Run: headless pygame with SDL's dummy video driver; simulated clock (each Clock.tick advances the game by its frame time, no real sleeping); random seed 0; keys injected as events and as key.get_pressed() state; no mouse input.
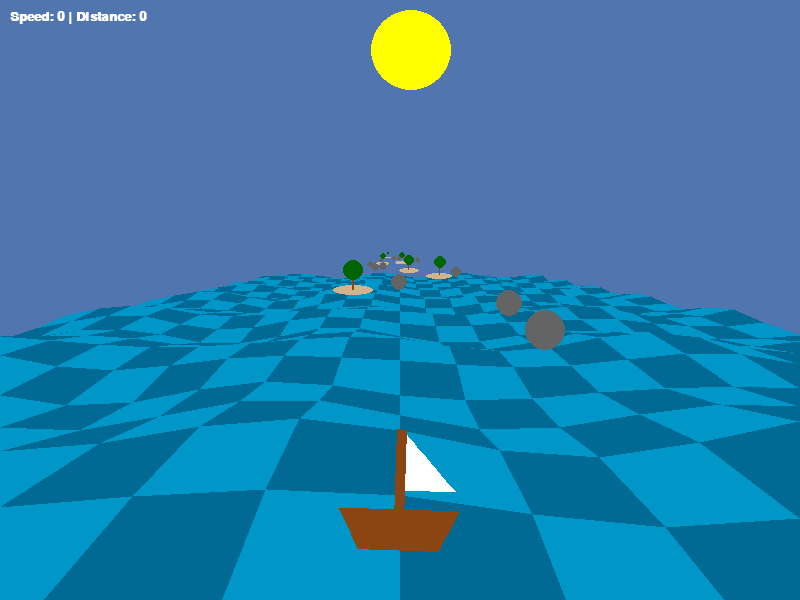
Frame 1 of 4 · flips 1–60 · no input
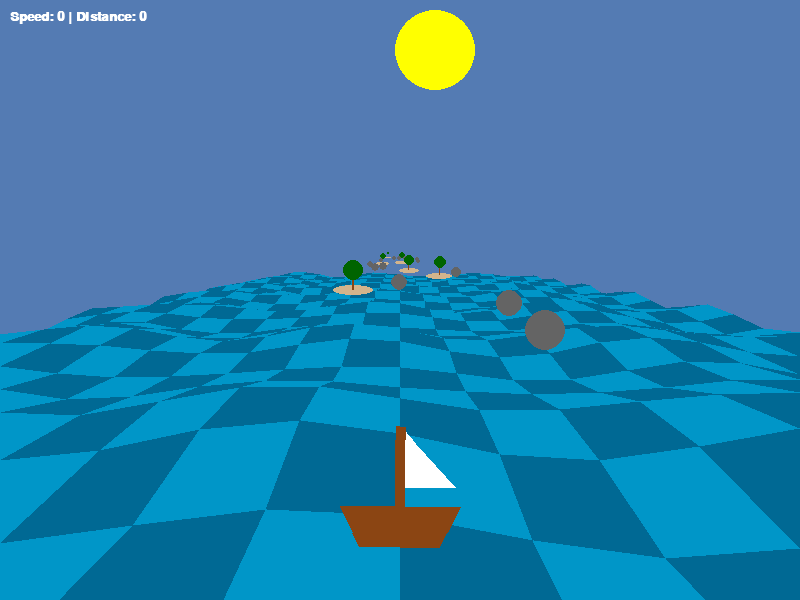
Frame 2 of 4 · flips 61–180 · tapped SPACE, RETURN · held RIGHT (→), D
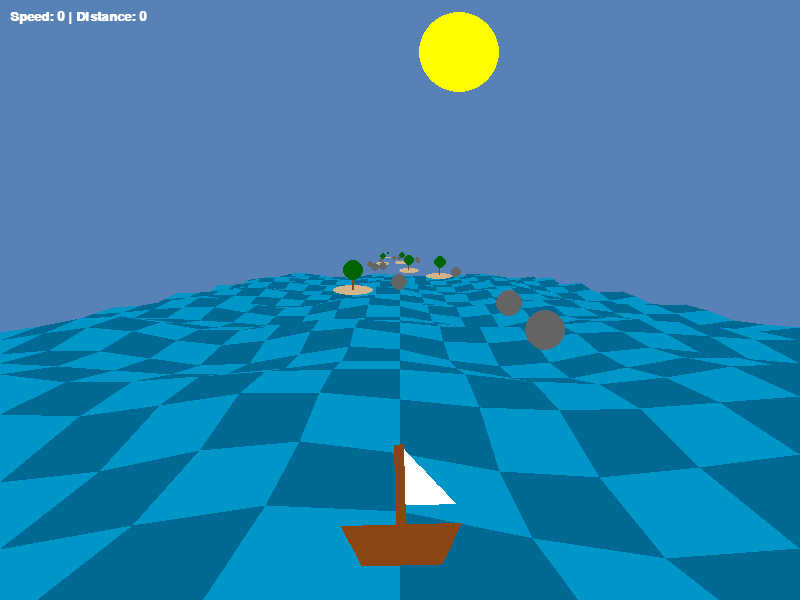
Frame 3 of 4 · flips 181–300 · held DOWN (↓), S
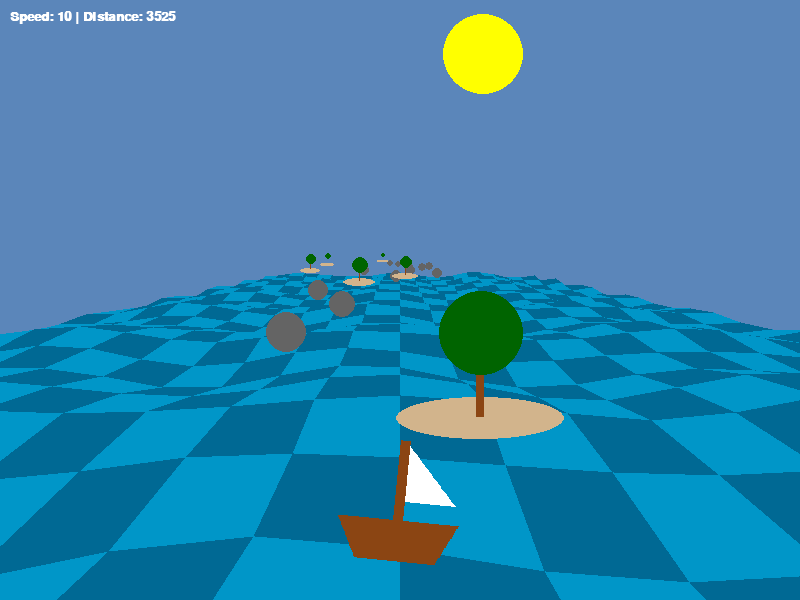
Frame 4 of 4 · flips 301–420 · held LEFT (←), A, UP (↑), W

The pygame program that drew these frames:

import pygame
import math
import random

# Initialize Pygame
pygame.init()

# ---------------- CONFIG ----------------
WIDTH, HEIGHT = 800, 600
FPS = 60

# 3D Config
FOV = 400
CAMERA_HEIGHT = 200
HORIZON_Y = HEIGHT // 2 - 50

# Water Config
GRID_SIZE = 100        # Distance between grid points
GRID_COLS = 20         # Number of columns (WIDTH / GRID_SIZE + buffer)
GRID_ROWS = 40         # Number of rows (depth)
WAVE_HEIGHT = 30
WAVE_SPEED = 0.05

# Colors
SKY_DAY = (135, 206, 235)
SKY_NIGHT = (25, 25, 112)
WATER_BASE = (0, 105, 148)
WATER_HIGHLIGHT = (0, 150, 200)
FOAM = (240, 248, 255)
BROWN = (139, 69, 19)
WHITE = (255, 255, 255)
SUN_YELLOW = (255, 255, 0)
MOON_WHITE = (240, 240, 255)

# Setup Display
screen = pygame.display.set_mode((WIDTH, HEIGHT))
pygame.display.set_caption("3D Sea Sailing")
clock = pygame.time.Clock()
font = pygame.font.SysFont("Arial", 20, bold=True)

# ---------------- HELPERS ----------------

def project_3d(x, y, z):
    if z <= 1: return 0, 0, 0
    scale = FOV / z
    sx = (WIDTH // 2) + (x * scale)
    sy = HORIZON_Y + (CAMERA_HEIGHT - y) * scale
    return int(sx), int(sy), scale

# ---------------- OBJECTS ----------------

class Sea:
    def __init__(self):
        self.time = 0
        self.polys = []
        
    def update(self):
        self.time += WAVE_SPEED
        # We don't store polys, we generate them every frame for the grid
        
    def get_wave_y(self, x, z):
        # Generate Y based on simple sine waves
        # Combine a few waves for irregularity
        y = math.sin(x * 0.01 + self.time) * WAVE_HEIGHT * 0.5
        y += math.sin(z * 0.015 + self.time * 0.8) * WAVE_HEIGHT * 0.5
        # Add some "chop"
        y += math.sin((x+z) * 0.05 + self.time * 2) * WAVE_HEIGHT * 0.2
        return y

    def draw(self, surface, camera_z):
        # Draw grid from back to front? Or just front to back with painters?
        # Actually back to front is safer for painters if no Z-buffer.
        
        # We need to render points relative to camera_z
        # Grid moves with camera_z but snaps to grid size to look infinite?
        
        # Snap camera to grid
        start_z = (int(camera_z) // GRID_SIZE) * GRID_SIZE
        z_offset = camera_z % GRID_SIZE
        
        # We want to draw rows from far (high Z) to near (low Z)
        # Max visibility
        max_row = 30
        
        # Generate points first?
        # Optimization: Strip primitive
        
        # Let's iterate rows from far to near
        for r in range(max_row, 0, -1):
            z_far = start_z + r * GRID_SIZE
            z_near = start_z + (r - 1) * GRID_SIZE
            
            # Relative Z for projection
            rz_far = z_far - camera_z
            rz_near = z_near - camera_z
            
            if rz_near < 1: continue
            
            # Points for strip
            points_far = []
            points_near = []
            
            # Cols centered around 0
            for c in range(-GRID_COLS//2, GRID_COLS//2 + 1):
                gx = c * GRID_SIZE
                
                # Far Point
                gy_far = self.get_wave_y(gx, z_far)
                p_far = project_3d(gx, gy_far, rz_far)
                points_far.append(p_far)
                
                # Near Point
                gy_near = self.get_wave_y(gx, z_near)
                p_near = project_3d(gx, gy_near, rz_near)
                points_near.append(p_near)
                
            # Draw Quads
            for i in range(len(points_far) - 1):
                p1 = points_far[i]
                p2 = points_far[i+1]
                p3 = points_near[i+1]
                p4 = points_near[i]
                
                # Check bounds
                if p1[2] <= 0 or p4[2] <= 0: continue
                
                # Color based on height? or checkerboard?
                # Let's do simple water color with slight lighting
                # Lighting: wave slope?
                # Simple: alternatve slightly
                col = WATER_BASE
                if (r + i) % 2 == 0:
                     col = WATER_HIGHLIGHT
                     
                pygame.draw.polygon(surface, col, [p1[:2], p2[:2], p3[:2], p4[:2]])
                # Wireframe or foam?
                # pygame.draw.lines(surface, FOAM, True, [p1[:2], p2[:2], p3[:2], p4[:2]], 1)


class Boat:
    def __init__(self):
        self.x = 0
        self.z = 0
        self.speed = 0
        self.angle_y = 0 # Rotation / Tilt
        
    def update(self, sea):
        keys = pygame.key.get_pressed()
        if keys[pygame.K_UP]:
            self.speed += 0.1
        elif keys[pygame.K_DOWN]:
            self.speed -= 0.05
        else:
             self.speed *= 0.98
             
        self.speed = max(0, min(self.speed, 10))
        
        if self.speed > 0.1:
            if keys[pygame.K_LEFT]:
                self.x -= 2
            elif keys[pygame.K_RIGHT]:
                self.x += 2
                
        self.z += self.speed * 5
        
        # Calculate Tilt based on waves
        # Sample points around boat
        y_center = sea.get_wave_y(self.x, self.z)
        y_left = sea.get_wave_y(self.x - 20, self.z)
        y_right = sea.get_wave_y(self.x + 20, self.z)
        y_front = sea.get_wave_y(self.x, self.z + 20)
        y_back = sea.get_wave_y(self.x, self.z - 20)
        
        self.y = y_center
        # Roll (Left/Right tilt)
        self.roll = (y_left - y_right) * 0.5
        # Pitch (Front/Back tilt)
        self.pitch = (y_back - y_front) * 0.5

    def draw(self, surface):
        # Draw boat slightly "in front" of camera (fixed position on screen mostly)
        # But we want to see it bobbing
        
        # Screen Pos fixed X, Y depends on wave
        sx = WIDTH // 2
        sy = HEIGHT - 100 - (self.y * 1) # Visualize wave height
        
        # Simple Boat Shape
        # Hull
        hull_w = 120
        hull_h = 40
        
        # Apply roll
        # Rotate rectangle points?
        # Simple: draw primitive relative to center
        
        boat_surf = pygame.Surface((200, 200), pygame.SRCALPHA)
        # Center of surf is 100, 100
        
        # Hull
        pygame.draw.polygon(boat_surf, BROWN, [(40, 120), (160, 120), (140, 160), (60, 160)])
        # Mast
        pygame.draw.rect(boat_surf, BROWN, (95, 40, 10, 80))
        # Sail
        pygame.draw.polygon(boat_surf, WHITE, [(105, 45), (155, 100), (105, 100)])
        
        # Rotate
        rot_boat = pygame.transform.rotate(boat_surf, self.roll)
        rect = rot_boat.get_rect(center=(sx, sy))
        surface.blit(rot_boat, rect)


class Obstacle:
    def __init__(self, x, z, type="ROCK"):
        self.x = x
        self.z = z
        self.type = type
        
    def draw(self, surface, camera_z):
        rz = self.z - camera_z
        if rz < 10: return
        
        sx, sy, scale = project_3d(self.x, 0, rz)
        
        w = 100 * scale
        h = 100 * scale
        
        if self.type == "ROCK":
            pygame.draw.circle(surface, (100, 100, 100), (int(sx), int(sy)), int(w//2))
        elif self.type == "ISLAND":
             pygame.draw.ellipse(surface, (210, 180, 140), (sx - w, sy - h//4, w*2, h//2))
             # Palm tree?
             pygame.draw.rect(surface, BROWN, (sx - 5*scale, sy - h, 10*scale, h))
             pygame.draw.circle(surface, (0, 100, 0), (int(sx), int(sy - h)), int(w//2))

# ---------------- MAIN ----------------

sea = Sea()
boat = Boat()
obstacles = []

# Generate obstacles
for i in range(20):
    z = 1000 + i * 500
    x = random.randint(-500, 500)
    t = "ROCK" if random.random() < 0.7 else "ISLAND"
    obstacles.append(Obstacle(x, z, t))

running = True
day_time = 0

while running:
    # Event
    for event in pygame.event.get():
        if event.type == pygame.QUIT:
            running = False
            
    # Update
    sea.update()
    boat.update(sea)
    
    # Recycle obstacles
    for o in obstacles:
        if o.z < boat.z - 100:
            o.z = boat.z + 5000 + random.randint(0, 1000)
            o.x = boat.x + random.randint(-800, 800) # Relative to boat X
            
    # Day/Night Cycle
    day_time += 0.05
    intensity = (math.sin(day_time * 0.01) + 1) / 2 # 0 to 1
    # Interpolate Sky Color
    curr_sky = (
        int(SKY_NIGHT[0] + (SKY_DAY[0]-SKY_NIGHT[0])*intensity),
        int(SKY_NIGHT[1] + (SKY_DAY[1]-SKY_NIGHT[1])*intensity),
        int(SKY_NIGHT[2] + (SKY_DAY[2]-SKY_NIGHT[2])*intensity)
    )
    
    # Draw
    screen.fill(curr_sky)
    
    # Sun / Moon
    sun_x = WIDTH//2 + math.sin(day_time*0.01)*400
    sun_y = HORIZON_Y - math.cos(day_time*0.01)*200
    if sun_y < HEIGHT:
        color = SUN_YELLOW if intensity > 0.2 else MOON_WHITE
        pygame.draw.circle(screen, color, (int(sun_x), int(sun_y)), 40)
    
    # Sea
    sea.draw(screen, boat.z)
    
    # Obstacles
    # Sort
    obstacles.sort(key=lambda o: o.z, reverse=True)
    for o in obstacles:
        if o.z > boat.z + 10:
             # Fix Y based on wave at that point?
             # For simplicity, render at y=0 (water level)
             # To make them bob, we'd need to update their Y logic
             o.draw(screen, boat.z)
             
    # Boat
    boat.draw(screen)
    
    # UI
    info = font.render(f"Speed: {int(boat.speed)} | Distance: {int(boat.z)}", True, WHITE)
    screen.blit(info, (10, 10))
    
    pygame.display.flip()
    clock.tick(FPS)

pygame.quit()
